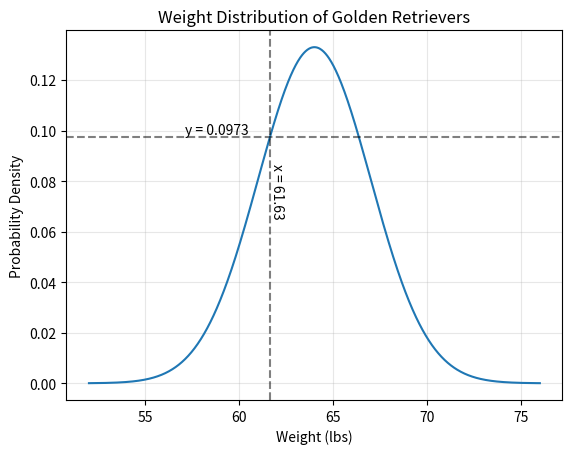

Reproduce this figure in Python. (Note: this script raises an exception after producing the figure.)
import numpy as np
import matplotlib.pyplot as plt
from scipy.stats import norm

mu, sigma = 64, 3
x = np.linspace(mu - sigma * 4, mu + sigma * 4, 1000)
y = norm.pdf(x, mu, sigma)

# Plot the distribution
plt.plot(x, y)

# Add vertical and horizontal lines for likelihood at 61.63 lbs
target_x = 61.63
target_y = norm.pdf(target_x, mu, sigma)
plt.axvline(x=target_x, color='k', linestyle='--', alpha=0.5)
plt.axhline(y=target_y, color='k', linestyle='--', alpha=0.5)

# Add label for the target y-value
plt.text(target_x - 4.5, target_y, f'y = {target_y:.4f}', verticalalignment='bottom')

# Add rotated label for the target x-value
plt.text(target_x, .065, f'x = {target_x}', rotation=270, verticalalignment='bottom')

plt.title("Weight Distribution of Golden Retrievers")
plt.xlabel("Weight (lbs)")
plt.ylabel("Probability Density")
plt.grid(True, alpha=0.3)

import os
plt.savefig(f"assets/{os.path.basename(__file__).replace('.py', '.svg')}", transparent=True)
plt.savefig(f"assets/{os.path.basename(__file__).replace('.py', '.png')}", transparent=True)

plt.show()
